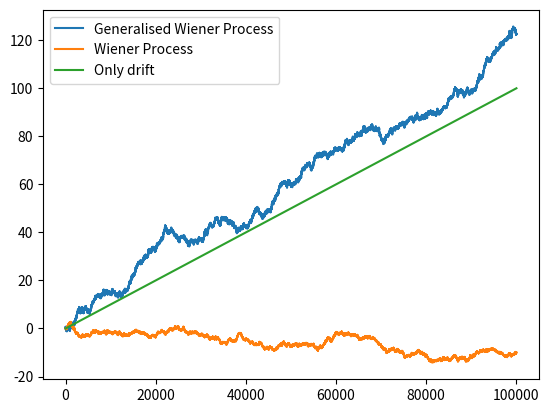

This figure's Python source:
# -*- coding: utf-8 -*-
"""
Spyder Editor

This is a temporary script file.
"""
import numpy.random as npr
import numpy as np
import math
import matplotlib.pyplot as plt

#Generalised Wiener process
def wiener1(dt,X0,a,b,Nt):
    """ Input variables:
    dt    time step
    X0    intial value, X(t=0) = X0
    Nt    number of time steps 
    """
    # create result array
    res = np.zeros(Nt)
    # initialize start value
    res[0] = X0
    # calculate and store time series
    for i in range(1,Nt):
        #         X(t+dt)=X(t)+sqrt(dt)*npr.randn(Nt)
        res[i] = res[i-1] + a*dt+b* math.sqrt(dt)*npr.randn(1)

    # return time series
    return res

Time=range(100000)
X1=wiener1(0.001,0,1,2,len(Time)) #Generalised Wiener process
X2=wiener1(0.001,0,0,1,len(Time)) #Wiener process
X3=wiener1(0.001,0,1,0,len(Time)) # a dt (only drift)
plt.plot(Time, X1, label = "Generalised Wiener Process")
plt.plot(Time, X2, label = "Wiener Process")
plt.plot(Time, X3, label = "Only drift")
plt.legend()
plt.show()
